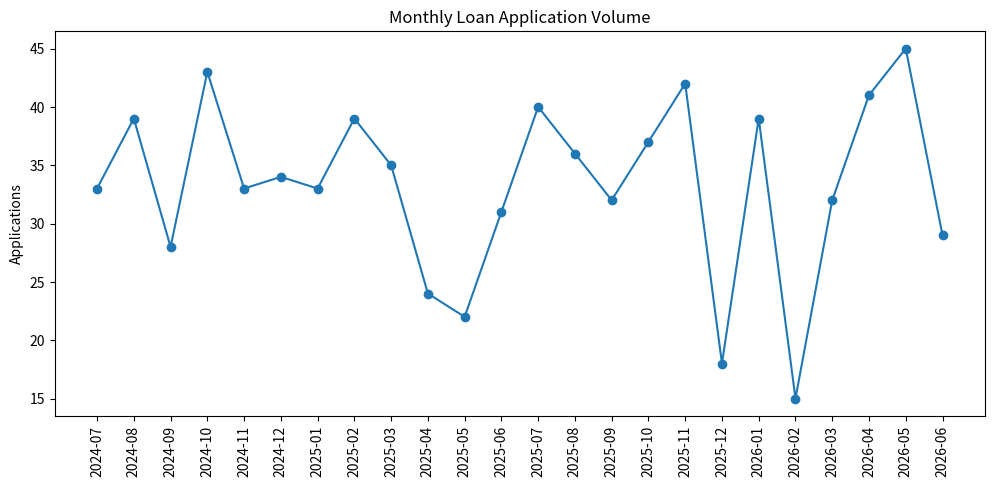
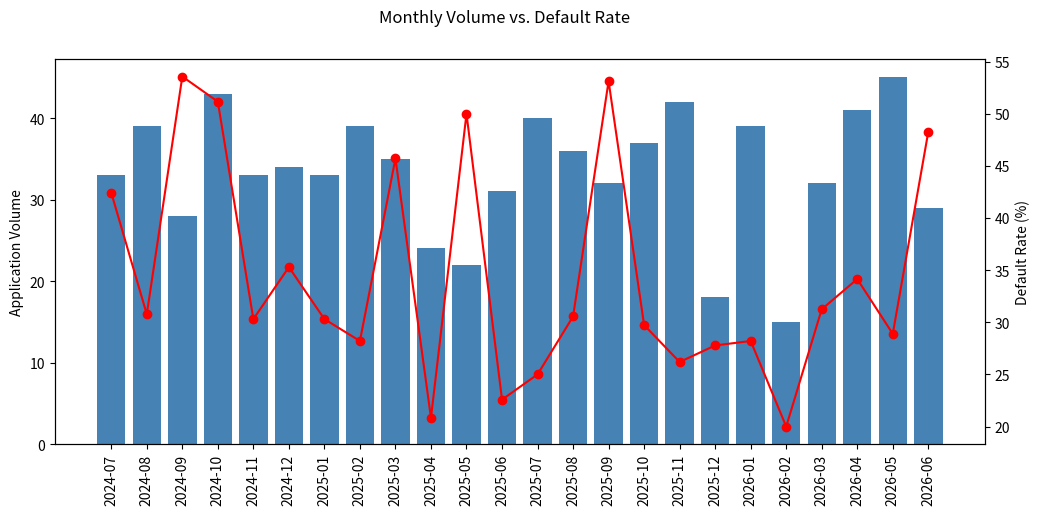
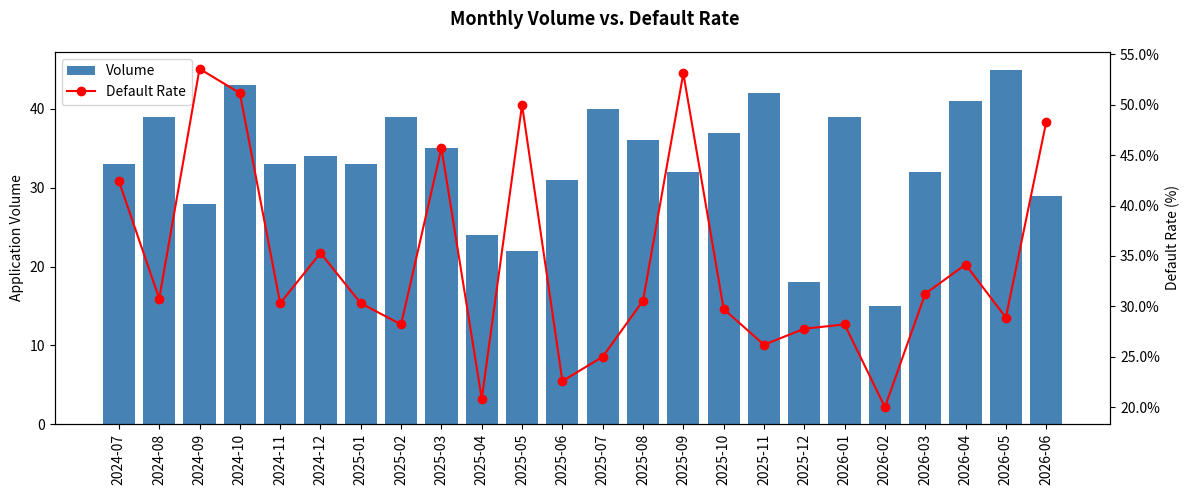
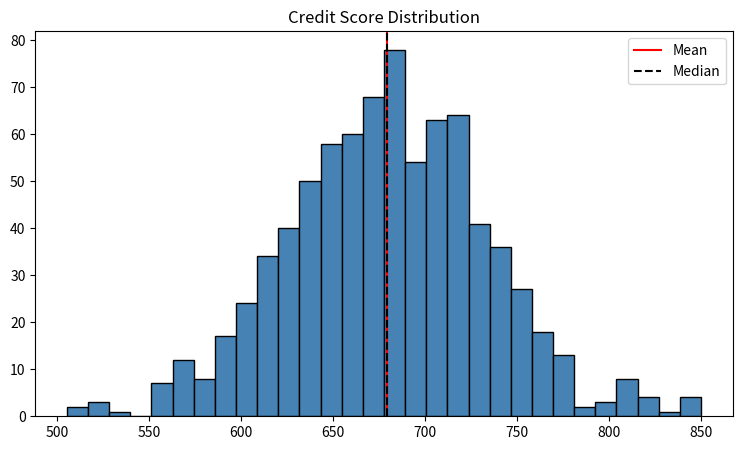
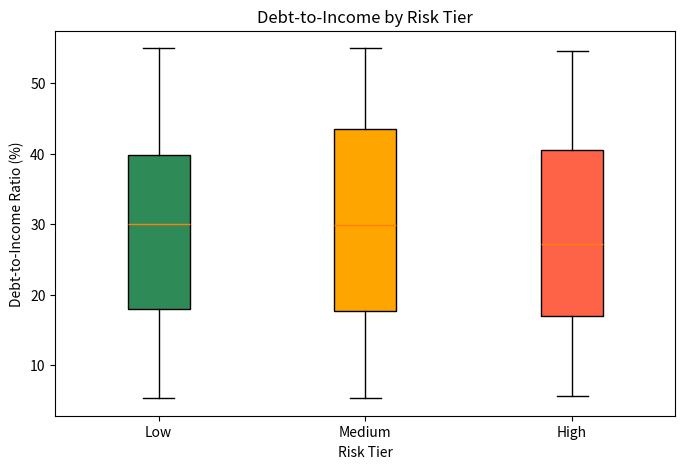
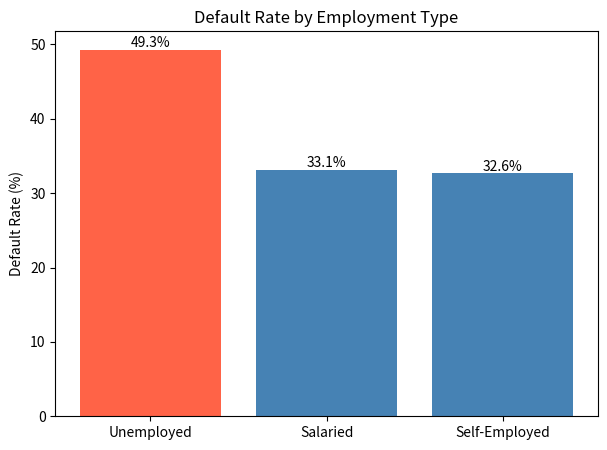
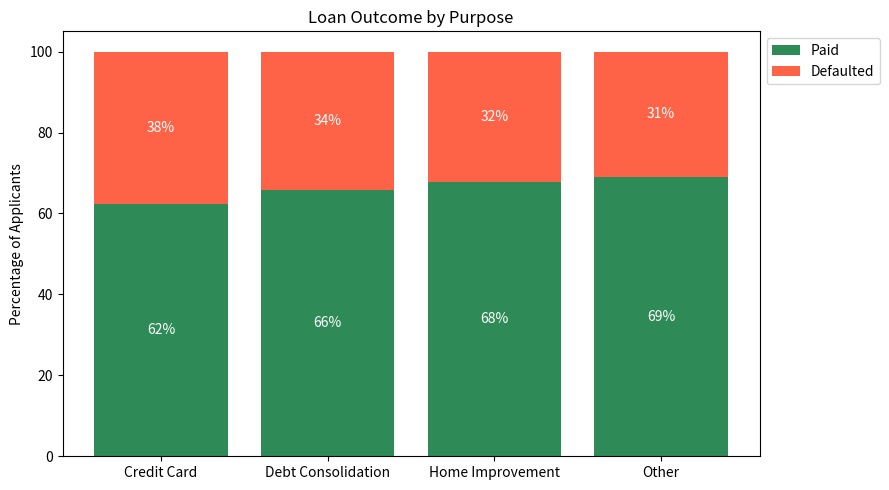
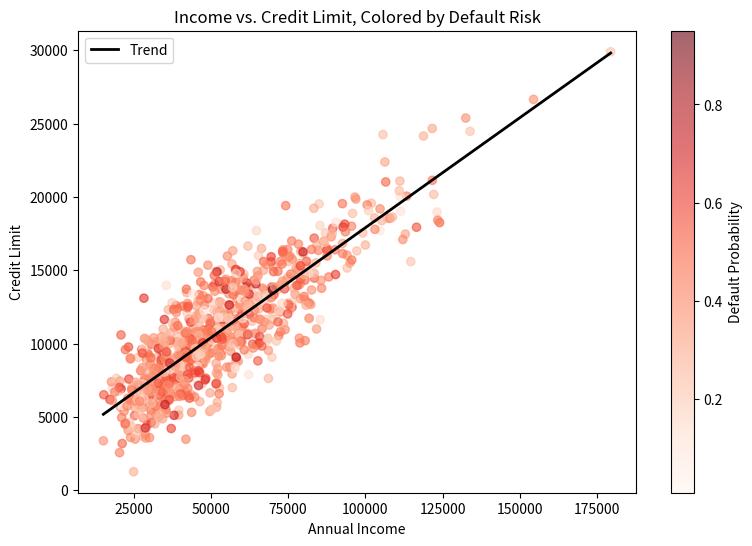
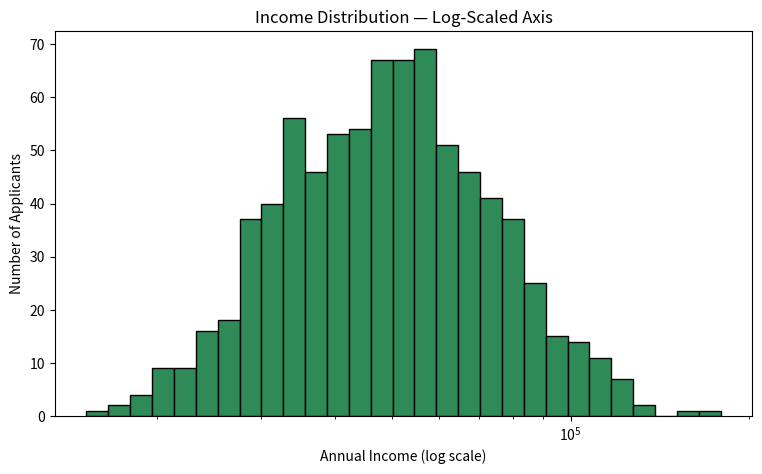
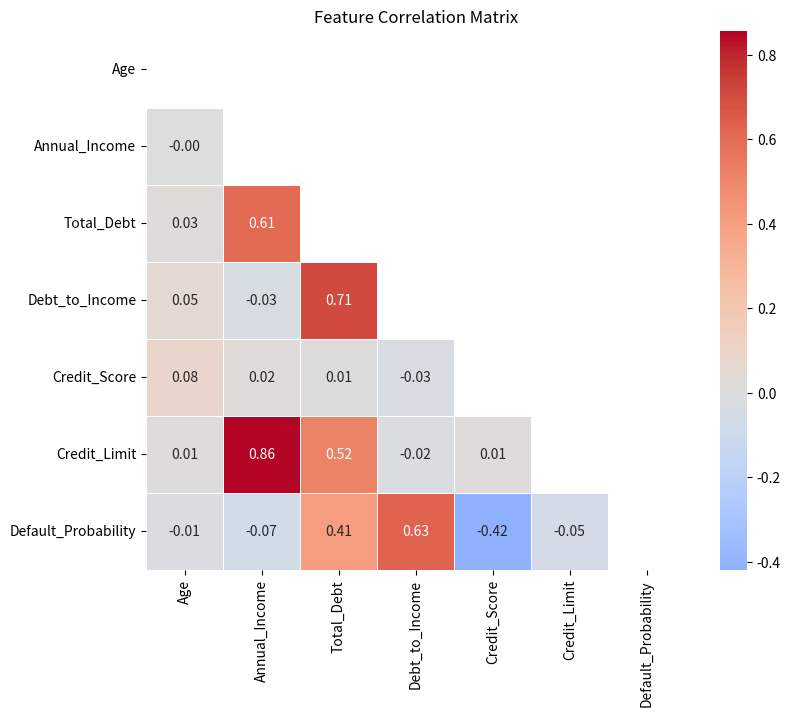
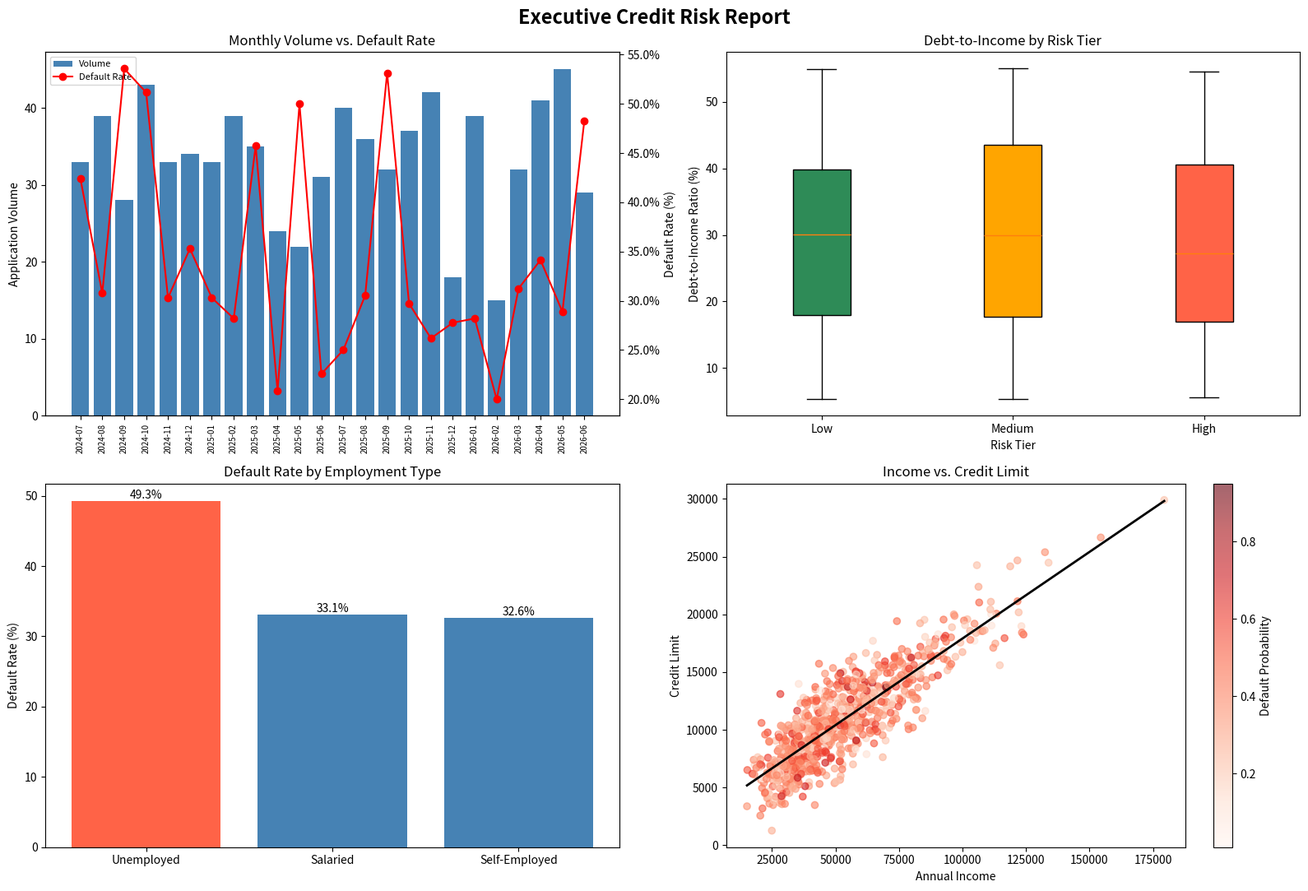

Here is the Python script that generated these plots, in order:
import numpy as np
import pandas as pd
import matplotlib.pyplot as plt
import matplotlib as mpl
from matplotlib.ticker import PercentFormatter
import seaborn as sns

np.random.seed(42)

n = 800

# Application dates spread across the last 24 months
start_date = pd.Timestamp('2024-07-01')
application_date = start_date + pd.to_timedelta(np.random.randint(0, 730, size=n), unit='D')

age = np.clip(np.random.normal(40, 12, n), 18, 80)
housing_status = np.random.choice(['Rent', 'Own', 'Mortgage'], size=n, p=[0.35, 0.25, 0.40])
loan_purpose = np.random.choice(
    ['Debt Consolidation', 'Credit Card', 'Home Improvement', 'Other'],
    size=n, p=[0.40, 0.30, 0.15, 0.15]
)
employment_type = np.random.choice(['Salaried', 'Self-Employed', 'Unemployed'],
                                    size=n, p=[0.6, 0.3, 0.1])

annual_income = np.random.lognormal(mean=10.8, sigma=0.4, size=n)
total_debt = annual_income * np.random.uniform(0.05, 0.55, size=n)
debt_to_income = (total_debt / annual_income) * 100

credit_score = np.clip(np.random.normal(680, 55, n), 300, 850)
credit_limit = np.clip(3000 + annual_income * 0.15 + np.random.normal(0, 2000, n), 500, None)

raw_risk = (debt_to_income / 100) * 0.6 + ((850 - credit_score) / 550) * 0.6
# Employment risk nudges probability up for unemployed applicants
employment_bump = np.where(employment_type == 'Unemployed', 0.15, 0)
default_probability = np.clip(raw_risk + employment_bump + np.random.normal(0, 0.08, n), 0.01, 0.95)
default = np.random.binomial(1, default_probability)

df = pd.DataFrame({
    'Application_Date': application_date,
    'Age': age,
    'Housing_Status': housing_status,
    'Loan_Purpose': loan_purpose,
    'Employment_Type': employment_type,
    'Annual_Income': annual_income,
    'Total_Debt': total_debt,
    'Debt_to_Income': debt_to_income,
    'Credit_Score': credit_score,
    'Credit_Limit': credit_limit,
    'Default_Probability': default_probability,
    'Default': default
})

print(df.shape)
df.head()


# YOUR CODE HERE


monthly = df.groupby(df['Application_Date'].dt.to_period('M')).agg(
    Volume=('Default', 'size'),
    Default_Rate=('Default', 'mean')
)
monthly['Default_Rate'] = monthly['Default_Rate'] * 100
monthly.index = monthly.index.astype(str)

monthly.head()


# YOUR CODE HERE


fig, ax = plt.subplots(figsize=(12, 5))
ax.plot(monthly.index, monthly['Volume'], marker='o')
ax.set_xticks(range(len(monthly.index)))
ax.set_xticklabels(monthly.index, rotation=90)
ax.set_title("Monthly Loan Application Volume")
ax.set_ylabel("Applications")
plt.show()


# YOUR CODE HERE


fig, ax1 = plt.subplots(figsize=(12, 5))

ax1.bar(monthly.index, monthly['Volume'], color='steelblue', label='Volume')
ax1.set_ylabel("Application Volume")
ax1.set_xticks(range(len(monthly.index)))
ax1.set_xticklabels(monthly.index, rotation=90)

ax2 = ax1.twinx()
ax2.plot(monthly.index, monthly['Default_Rate'], color='red', marker='o', label='Default Rate')
ax2.set_ylabel("Default Rate (%)")

fig.suptitle("Monthly Volume vs. Default Rate")
plt.show()


# YOUR CODE HERE


fig, ax1 = plt.subplots(figsize=(12, 5))

ax1.bar(monthly.index, monthly['Volume'], color='steelblue', label='Volume')
ax1.set_ylabel("Application Volume")
ax1.set_xticks(range(len(monthly.index)))
ax1.set_xticklabels(monthly.index, rotation=90)

ax2 = ax1.twinx()
ax2.plot(monthly.index, monthly['Default_Rate'], color='red', marker='o', label='Default Rate')
ax2.set_ylabel("Default Rate (%)")
ax2.yaxis.set_major_formatter(PercentFormatter(xmax=100))

lines1, labels1 = ax1.get_legend_handles_labels()
lines2, labels2 = ax2.get_legend_handles_labels()
ax1.legend(lines1 + lines2, labels1 + labels2, loc='upper left')

fig.suptitle("Monthly Volume vs. Default Rate", fontsize=13, fontweight='bold')
fig.tight_layout()
plt.show()


# YOUR CODE HERE


fig, ax = plt.subplots(figsize=(9, 5))
ax.hist(df['Credit_Score'], bins=30, edgecolor='black', color='steelblue')
ax.axvline(df['Credit_Score'].mean(), color='red', linestyle='-', label='Mean')
ax.axvline(df['Credit_Score'].median(), color='black', linestyle='--', label='Median')
ax.set_title("Credit Score Distribution")
ax.legend()
plt.show()


# YOUR CODE HERE


df['Risk_Tier'] = pd.cut(df['Credit_Score'], bins=[300, 600, 700, 850],
                         labels=['High', 'Medium', 'Low'])

tier_order = ['Low', 'Medium', 'High']
dti_by_tier = [df.loc[df['Risk_Tier'] == t, 'Debt_to_Income'] for t in tier_order]

fig, ax = plt.subplots(figsize=(8, 5))
bp = ax.boxplot(dti_by_tier, patch_artist=True,
                 flierprops=dict(marker='D', markerfacecolor='red', markersize=5))
for box, color in zip(bp['boxes'], ['seagreen', 'orange', 'tomato']):
    box.set_facecolor(color)

ax.set_xticklabels(tier_order)
ax.set_xlabel("Risk Tier")
ax.set_ylabel("Debt-to-Income Ratio (%)")
ax.set_title("Debt-to-Income by Risk Tier")
plt.show()


# YOUR CODE HERE


rate_by_employment = (df.groupby('Employment_Type')['Default'].mean() * 100).sort_values(ascending=False)
colors = ['tomato' if e == 'Unemployed' else 'steelblue' for e in rate_by_employment.index]

fig, ax = plt.subplots(figsize=(7, 5))
bars = ax.bar(rate_by_employment.index, rate_by_employment.values, color=colors)
ax.bar_label(bars, fmt='%.1f%%')
ax.set_title("Default Rate by Employment Type")
ax.set_ylabel("Default Rate (%)")
plt.show()


# YOUR CODE HERE


crosstab = pd.crosstab(df['Loan_Purpose'], df['Default'])
crosstab_pct = crosstab.div(crosstab.sum(axis=1), axis=0) * 100

fig, ax = plt.subplots(figsize=(9, 5))
ax.bar(crosstab_pct.index, crosstab_pct[0], label='Paid', color='seagreen')
ax.bar(crosstab_pct.index, crosstab_pct[1], bottom=crosstab_pct[0], label='Defaulted', color='tomato')

for purpose in crosstab_pct.index:
    paid_pct = crosstab_pct.loc[purpose, 0]
    default_pct = crosstab_pct.loc[purpose, 1]
    ax.text(purpose, paid_pct / 2, f"{paid_pct:.0f}%", ha='center', va='center', color='white')
    ax.text(purpose, paid_pct + default_pct / 2, f"{default_pct:.0f}%", ha='center', va='center', color='white')

ax.set_title("Loan Outcome by Purpose")
ax.set_ylabel("Percentage of Applicants")
ax.legend(loc='upper left', bbox_to_anchor=(1.0, 1.0))
fig.tight_layout()
plt.show()


# YOUR CODE HERE


slope, intercept = np.polyfit(df['Annual_Income'], df['Credit_Limit'], 1)
x_line = np.linspace(df['Annual_Income'].min(), df['Annual_Income'].max(), 100)
y_line = slope * x_line + intercept

fig, ax = plt.subplots(figsize=(9, 6))
scatter = ax.scatter(df['Annual_Income'], df['Credit_Limit'], c=df['Default_Probability'],
                      cmap='Reds', alpha=0.6)
ax.plot(x_line, y_line, color='black', linewidth=2, label='Trend')
fig.colorbar(scatter, ax=ax, label='Default Probability')
ax.set_xlabel("Annual Income")
ax.set_ylabel("Credit Limit")
ax.set_title("Income vs. Credit Limit, Colored by Default Risk")
ax.legend()
plt.show()


# YOUR CODE HERE


log_bins = np.logspace(np.log10(df['Annual_Income'].min()), np.log10(df['Annual_Income'].max()), 30)

fig, ax = plt.subplots(figsize=(9, 5))
ax.hist(df['Annual_Income'], bins=log_bins, edgecolor='black', color='seagreen')
ax.set_xscale('log')
ax.set_xlabel("Annual Income (log scale)")
ax.set_ylabel("Number of Applicants")
ax.set_title("Income Distribution — Log-Scaled Axis")
plt.show()


# YOUR CODE HERE


numeric_features = ['Age', 'Annual_Income', 'Total_Debt', 'Debt_to_Income',
                    'Credit_Score', 'Credit_Limit', 'Default_Probability']
corr_matrix = df[numeric_features].corr()
mask = np.triu(np.ones_like(corr_matrix, dtype=bool))

fig, ax = plt.subplots(figsize=(9, 7))
sns.heatmap(corr_matrix, mask=mask, annot=True, fmt='.2f', cmap='coolwarm',
            center=0, square=True, linewidths=0.5, ax=ax)
ax.set_title("Feature Correlation Matrix")
plt.show()


# YOUR CODE HERE


fig, axes = plt.subplots(2, 2, figsize=(16, 11))

# Top-left: twin-axis trend
ax1 = axes[0, 0]
ax1.bar(monthly.index, monthly['Volume'], color='steelblue', label='Volume')
ax1.set_ylabel("Application Volume")
ax1.set_xticks(range(len(monthly.index)))
ax1.set_xticklabels(monthly.index, rotation=90, fontsize=7)
ax2 = ax1.twinx()
ax2.plot(monthly.index, monthly['Default_Rate'], color='red', marker='o', label='Default Rate')
ax2.set_ylabel("Default Rate (%)")
ax2.yaxis.set_major_formatter(PercentFormatter(xmax=100))
lines1, labels1 = ax1.get_legend_handles_labels()
lines2, labels2 = ax2.get_legend_handles_labels()
ax1.legend(lines1 + lines2, labels1 + labels2, loc='upper left', fontsize=8)
ax1.set_title("Monthly Volume vs. Default Rate")

# Top-right: DTI by risk tier
bp = axes[0, 1].boxplot(dti_by_tier, patch_artist=True,
                         flierprops=dict(marker='D', markerfacecolor='red', markersize=5))
for box, color in zip(bp['boxes'], ['seagreen', 'orange', 'tomato']):
    box.set_facecolor(color)
axes[0, 1].set_xticklabels(tier_order)
axes[0, 1].set_xlabel("Risk Tier")
axes[0, 1].set_ylabel("Debt-to-Income Ratio (%)")
axes[0, 1].set_title("Debt-to-Income by Risk Tier")

# Bottom-left: default rate by employment
bars = axes[1, 0].bar(rate_by_employment.index, rate_by_employment.values, color=colors)
axes[1, 0].bar_label(bars, fmt='%.1f%%')
axes[1, 0].set_ylabel("Default Rate (%)")
axes[1, 0].set_title("Default Rate by Employment Type")

# Bottom-right: income vs limit, colored by risk
scatter = axes[1, 1].scatter(df['Annual_Income'], df['Credit_Limit'],
                              c=df['Default_Probability'], cmap='Reds', alpha=0.6)
axes[1, 1].plot(x_line, y_line, color='black', linewidth=2)
fig.colorbar(scatter, ax=axes[1, 1], label='Default Probability')
axes[1, 1].set_xlabel("Annual Income")
axes[1, 1].set_ylabel("Credit Limit")
axes[1, 1].set_title("Income vs. Credit Limit")

fig.suptitle("Executive Credit Risk Report", fontsize=17, fontweight='bold')
fig.tight_layout()
fig.savefig('executive_risk_report.png', dpi=150, bbox_inches='tight')
plt.show()

print("Saved executive_risk_report.png")
